The GitHub repository l33klin/tensorflow_image_claadifier_demo contains a labelled image folder "dataset" with 2 categories: bite, no bite. Examples follow, each with its label.

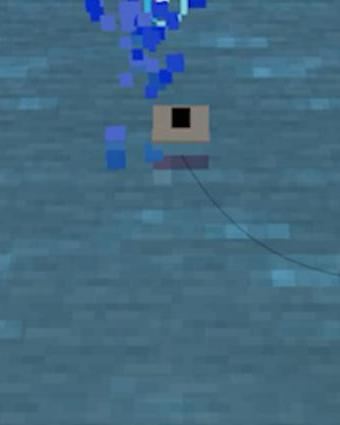
Label: bite

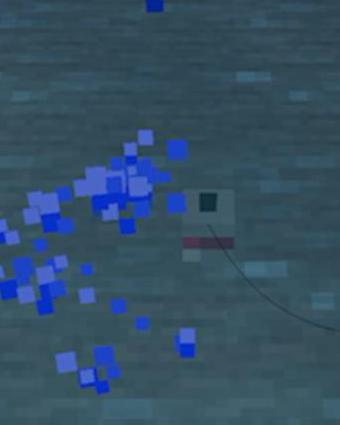
Label: bite

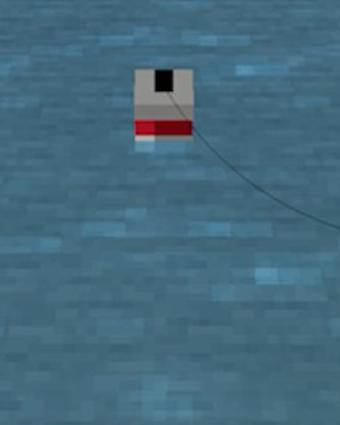
Label: no bite

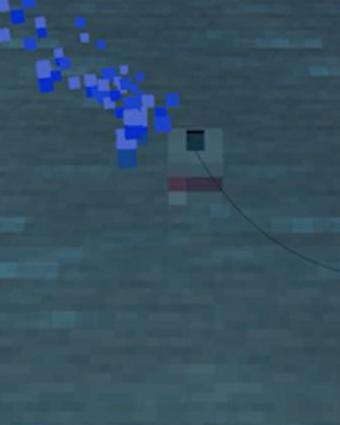
Label: bite

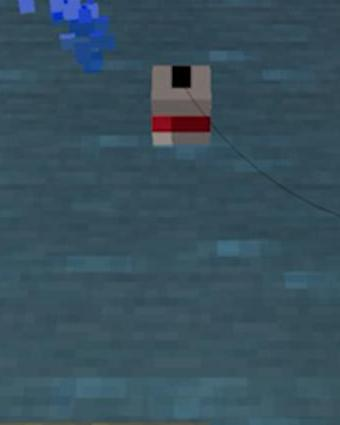
Label: no bite

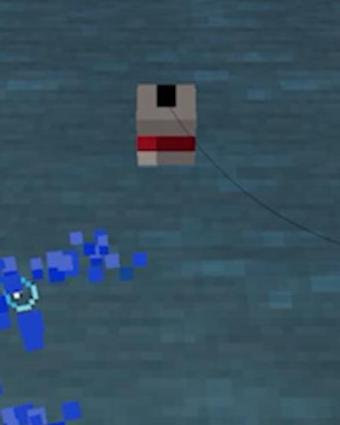
Label: no bite
